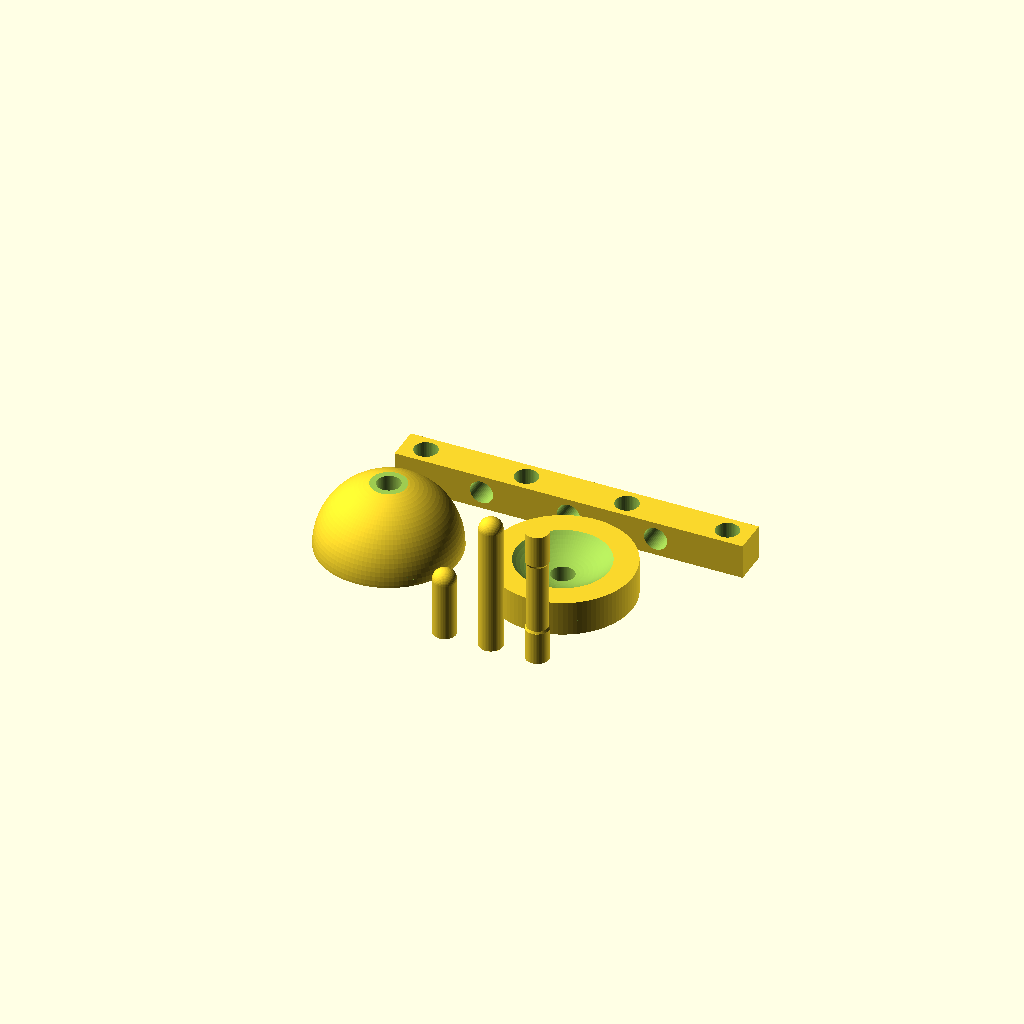
Cell 1 — every parameter at its default value.
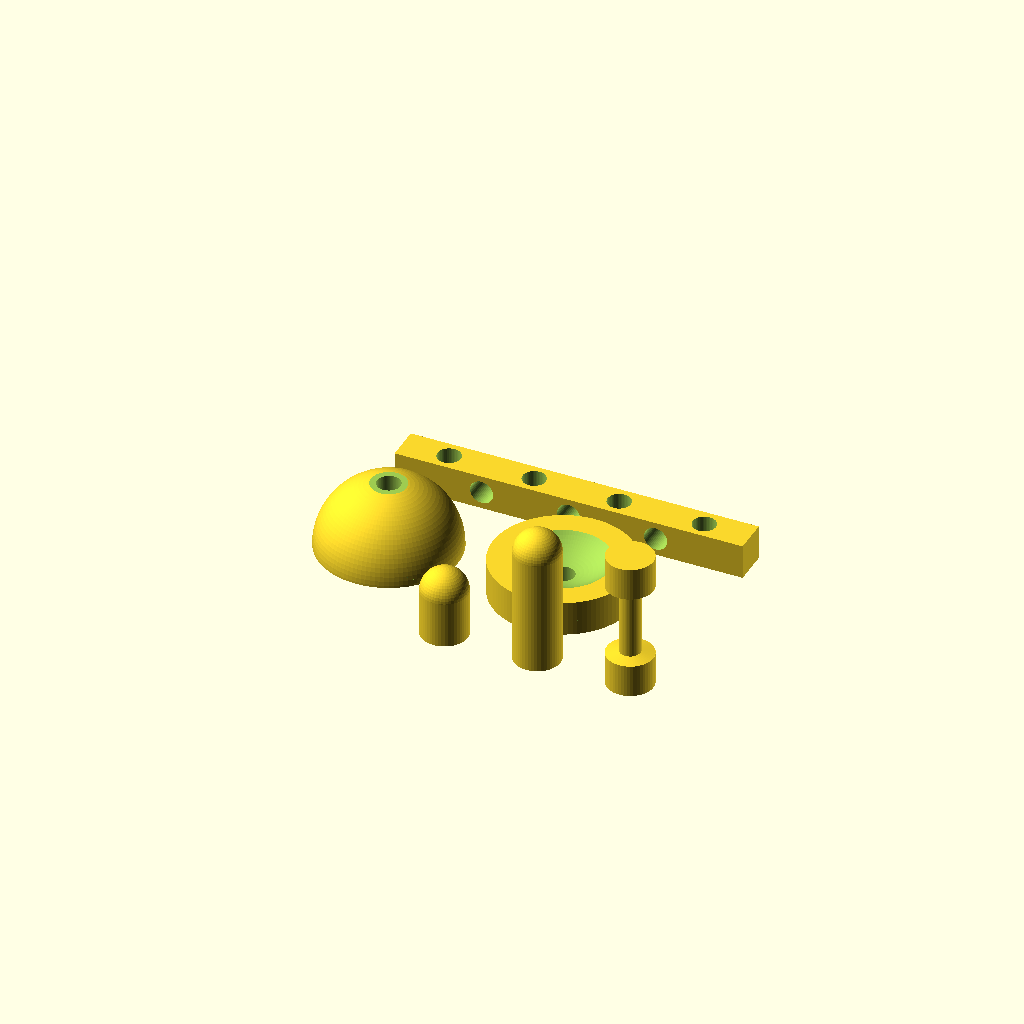
Cell 2: the same model with STICK_RADIUS = 10.
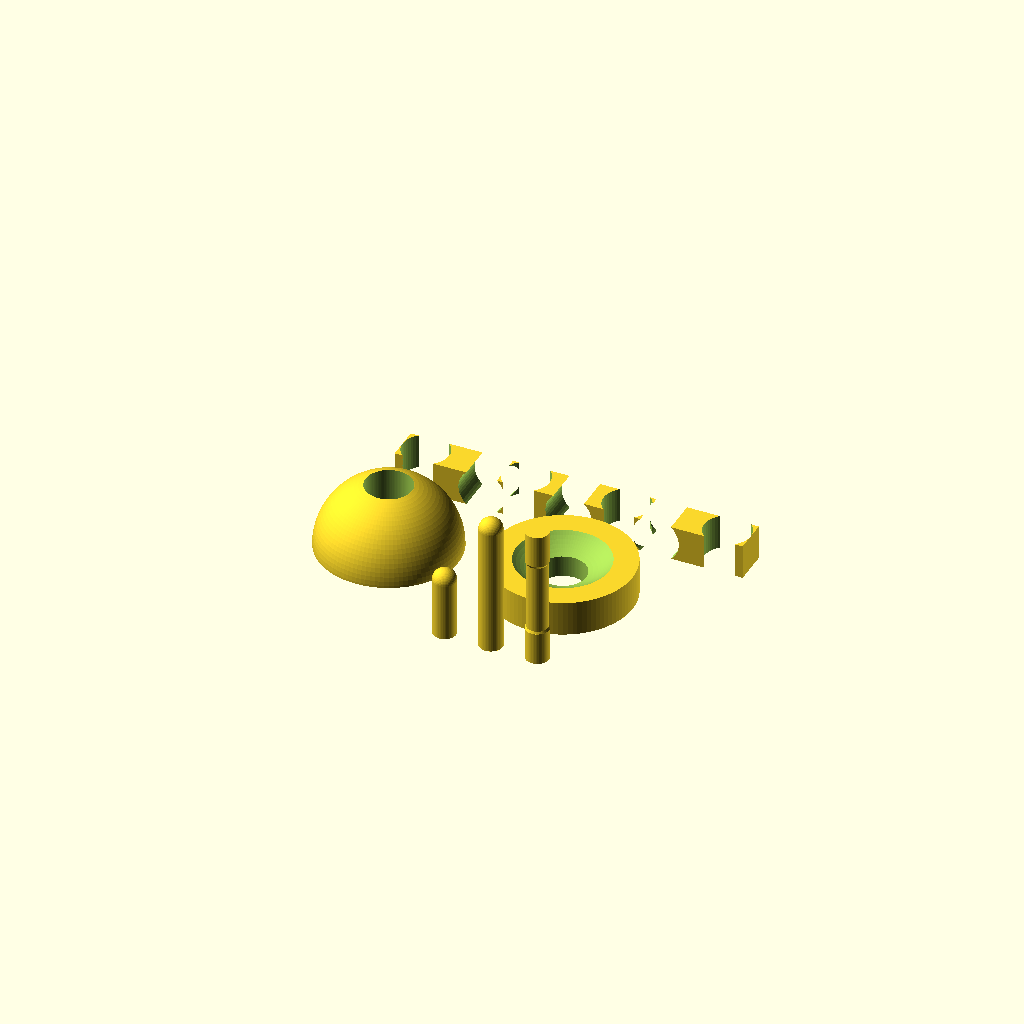
Cell 3: the same model with HOLE_RADIUS = 10.
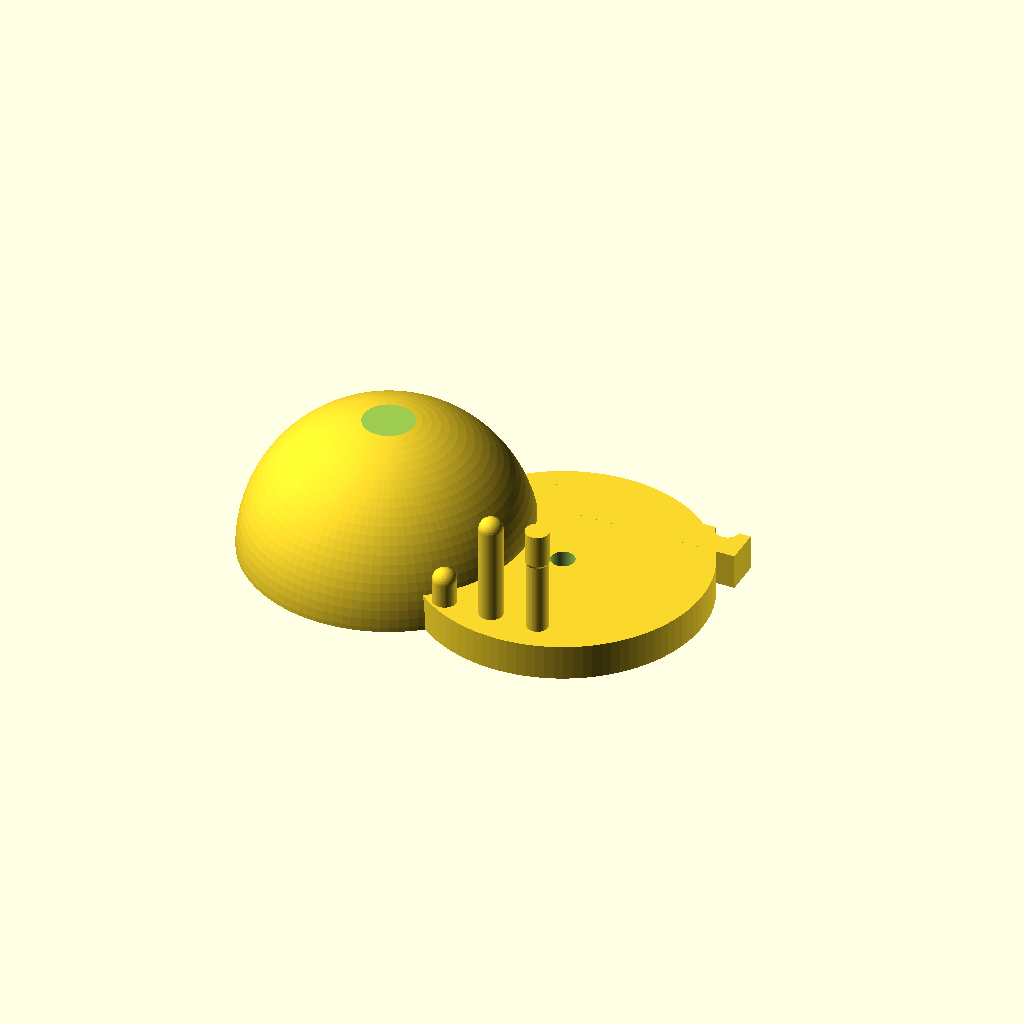
Cell 4: SPHERE_RADIUS = 60 (everything else at default).
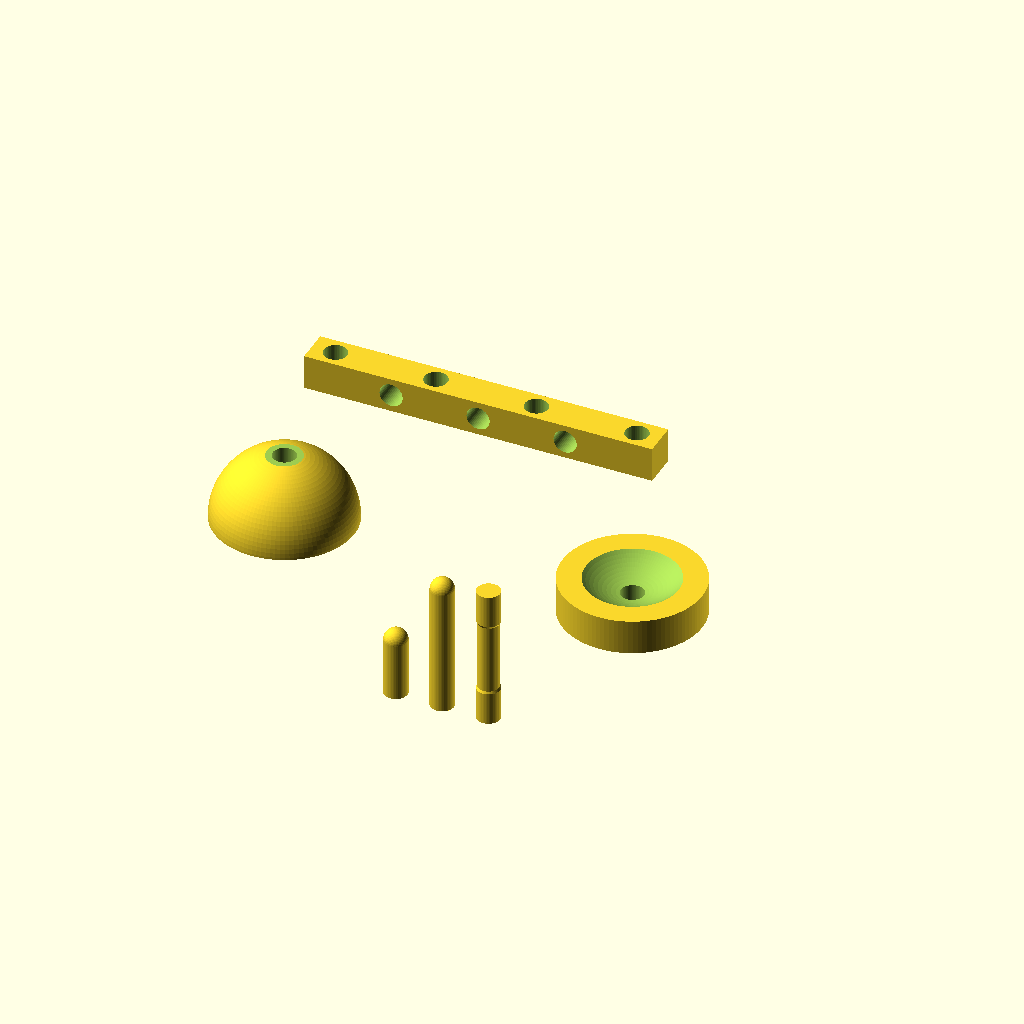
Cell 5 — WHEEL_RADIUS set to 60, the other parameters unchanged.
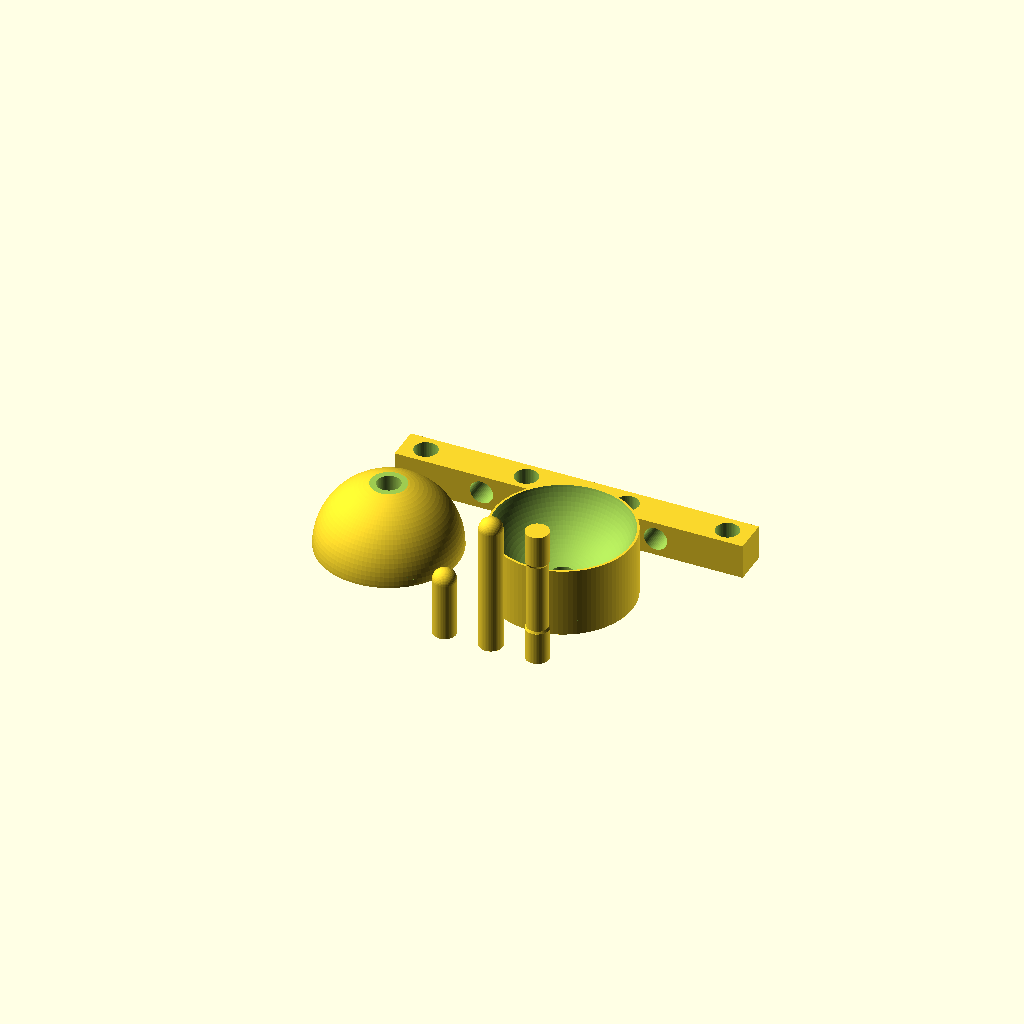
Cell 6 — WHEEL_HEIGHT set to 30, the other parameters unchanged.
One fixed orthographic camera (rotation 55°, 0°, 25°; colour scheme Cornfield) for every cell.
Source of the model, scadFiles/996287/1572429.scad:
/* OIK - Office Idling Kit

Daniel.schneider@unige.ch

sept. 2015



History:

- Version 1.0: first version



Instructions:

- print a half_sphere, a wheel and a stick. If the stick does not fit, then ajust the STICK_RADIUS parameter.

- print a chosen module by uncommenting (see below)

- VERY LIKELY NEEDS ADJUSTEMENT for slicer, printer, plastic and wheather ....

*/



// ----------------------- parameters ----------------------------------



// Radius for sticks

STICK_RADIUS = 5;



/* You could adopt the folling defaults if you want bigger or smaller objects 

  HOLE_RADIUS should be at least as big a STICK_RADIUS

  because stick has to fit inside holes

  In some settings the slicer/printer could print sticks and holes smaller though...

*/



// Radius for holes, initially same as stick radius

HOLE_RADIUS = 5;

// HOLE_RADIUS = STICK_RADIUS;

// HOLE_RADIUS = STICK_RADIUS+0.5;



// no modification needed for tuning, but you can change sizes...

// The reference size for all objects, except for the hole and stick width, is the width of the half sphere



// Sphere radius (basic unit)

SPHERE_RADIUS = 30; 



// Wheel radius

// WHEEL_RADIUS = SPHERE_RADIUS;

WHEEL_RADIUS = 30;



// Wheel height (or width)

// WHEEL_HEIGHT = SPHERE_RADIUS / 2;

WHEEL_HEIGHT = 15;      



// Inset radius of stick with inset (for spinning wheels)

// STICK_SLIM_RADIUS = HOLE_RADIUS - 0.5;

STICK_SLIM_RADIUS = 4.5; 



// Height of short stick

// STICK_SHORT_HEIGHT = SPHERE_RADIUS;    

STICK_SHORT_HEIGHT = 30;    



// Height of long stick

// STICK_LONG_HEIGHT = SPHERE_RADIUS * 2; 

STICK_LONG_HEIGHT = 60 ; 



// Length of beam

// BEAM_LENGTH = SPHERE_RADIUS*5;     // [3,4,5,6]

BEAM_LENGTH = 150;



// Width and height of beam

// BEAM_WIDTH = SPHERE_RADIUS/2;

BEAM_WIDTH = 15;



// Display defaults



echo ("STICK_RADIUS=", STICK_RADIUS);

echo ("HOLE_RADIUS=", HOLE_RADIUS);

echo ("SPHERE_RADIUS=", SPHERE_RADIUS);

echo ("WHEEL_RADIUS=", WHEEL_RADIUS);

echo ("WHEEL_HEIGHT=", WHEEL_HEIGHT);

echo ("STICK_RADIUS=", STICK_RADIUS);

echo ("STICK_SLIM_RADIUS=", STICK_SLIM_RADIUS);

echo ("STICK_SHORT_HEIGHT=", STICK_SHORT_HEIGHT);

echo ("STICK_LONG_HEIGHT=", STICK_LONG_HEIGHT);

echo ("BEAM_LENGTH=", BEAM_LENGTH);



// default resolution

$fn=50;



// -------------------- Modules ----------------------

// uncomment line by line to generate the STLs



// half_sphere();

// wheel ();

// stick_short ();

// stick_long ();

// stick_with_inset ();

// beam7();



// see all of it - NOT so recommended for printing, since I'd change the slicer settings and plastic for various objects



exhibit () ;



module exhibit () {

     // row 1

     translate ([0,-1.5*WHEEL_RADIUS,0]) {stick_short(); }

     translate ([4*STICK_RADIUS,-1.5*WHEEL_RADIUS,0]) {stick_long(); }

     translate ([8*STICK_RADIUS,-1.5*WHEEL_RADIUS,0]) {stick_with_inset(); }

     // row 2

     translate ([-WHEEL_RADIUS*1.5,0,0])  {half_sphere(); }

     translate ([WHEEL_RADIUS,0,0]) {wheel(); }

     // row 3

     translate ([-WHEEL_RADIUS*2,1.5*WHEEL_RADIUS,0]) {beam7(); }

     }



// --------------------- Module definitions ------------------------





// Half sphere is one of the three major objects



module half_sphere ()

{

     $fn=100;

     

     difference (){

	  // halfsphere

	  difference () {

	       sphere(r=SPHERE_RADIUS);

	        translate ([0,0,-SPHERE_RADIUS])

	       {

		    cylinder (h=SPHERE_RADIUS,r=SPHERE_RADIUS+10);

	       }

	  }

	  

	  // rod for the hole

	   translate ([0,0,-SPHERE_RADIUS]) {

	        cylinder (h=100,r=HOLE_RADIUS);

	  }

	  // shave a little bit off the top of the sphere,

	  // this way it can "sit" upside down

	  translate ([0,0,SPHERE_RADIUS-1])

	  {

	       cylinder (h=10,r=SPHERE_RADIUS+10);

	  }

     }

}



// Module wheel



module wheel ()

{

     $fn=100;

     difference (){

	  

	  // create the wheel form

	  difference (){

	        translate ([0,0,0])

	       {

		    cylinder (h=WHEEL_HEIGHT,r=SPHERE_RADIUS);

	       }

	       

	       translate ([0,0,SPHERE_RADIUS+SPHERE_RADIUS/4])

	       {

		    sphere(r=SPHERE_RADIUS);

	       }

	  }

	  // rod for the hole

	   translate ([0,0,-SPHERE_RADIUS]) {

	        cylinder (h=100,r=HOLE_RADIUS);

	  }

     }

}



// Module short rounded stick



module stick_short ()

{

     union ()

     {

	  cylinder (h=STICK_SHORT_HEIGHT - STICK_RADIUS,r=STICK_RADIUS);

	   translate ([0,0,STICK_SHORT_HEIGHT - STICK_RADIUS]) {

	       sphere(r=STICK_RADIUS);

	  }

     }

}



// Module long rounded stick



module stick_long ()

{

     union ()

     {

	  cylinder (h=STICK_LONG_HEIGHT - STICK_RADIUS,r=STICK_RADIUS);

	   translate ([0,0,STICK_LONG_HEIGHT - STICK_RADIUS]) {

	       sphere(r=STICK_RADIUS);

	  }

     }

}



// Module long stick with inset



module stick_with_inset ()

{

     // low is normal fat

     cylinder (h=STICK_LONG_HEIGHT/4 -1, r=STICK_RADIUS);

     translate ([0,0,STICK_LONG_HEIGHT/4 -1]) {

	  cylinder (h=STICK_LONG_HEIGHT/2 + 2, r=STICK_SLIM_RADIUS);

     }

     translate ([0,0,STICK_LONG_HEIGHT * 3/4 + 1]) {

	  cylinder (h=STICK_LONG_HEIGHT/4 -1, r=STICK_RADIUS);

     }



     // incline for the inset, better for some printers

     translate ([0,0,STICK_LONG_HEIGHT/4 -1]) {

	  cylinder (h=1, r1=STICK_RADIUS, r2=STICK_SLIM_RADIUS);

	  }

     translate ([0,0,STICK_LONG_HEIGHT * 3/4]) {

	  cylinder (h=1, r1=STICK_SLIM_RADIUS, r2=STICK_RADIUS);

     }

}



module beam7 ()

{

     // vertical position of holes

     x_offset = STICK_RADIUS * 2;

     x_step = (BEAM_LENGTH - 2*x_offset)  / 3;

     // horizontal pos

     x_offset2 = BEAM_LENGTH / 4;

     x_step2 = x_offset2;



     difference (){

	  translate ([0,-SPHERE_RADIUS/2/2,0]) {

	       cube (size = [BEAM_LENGTH, BEAM_WIDTH, BEAM_WIDTH], center=false);

	  }

	  // vertical holes

	   for (x = [0:3]) {

	       assign (x_pos = x_offset + x * x_step) {

		    translate ([x_pos,0,-BEAM_WIDTH]) {

			 cylinder (h=100,r=HOLE_RADIUS);

		    }

		    

	       }

	  }

	  // horizontal holes

	   for (x = [0:2]) {

	       assign (x_pos = x_step2 + x * x_step2) {

		    translate ([x_pos,BEAM_WIDTH,BEAM_WIDTH/2]) {

			 rotate (90, [1,0,0]) {

				   cylinder (h=100,r=HOLE_RADIUS);

			      }

			      }

		    

	       }

	  }



     }

}
Customizer parameters (derived from the source; name, type, default, range or options):
STICK_RADIUS: number, default 5
HOLE_RADIUS: number, default 5
SPHERE_RADIUS: number, default 30
WHEEL_RADIUS: number, default 30
WHEEL_HEIGHT: number, default 15
STICK_SLIM_RADIUS: number, default 4.5
STICK_SHORT_HEIGHT: number, default 30
STICK_LONG_HEIGHT: number, default 60
BEAM_LENGTH: number, default 150
BEAM_WIDTH: number, default 15
